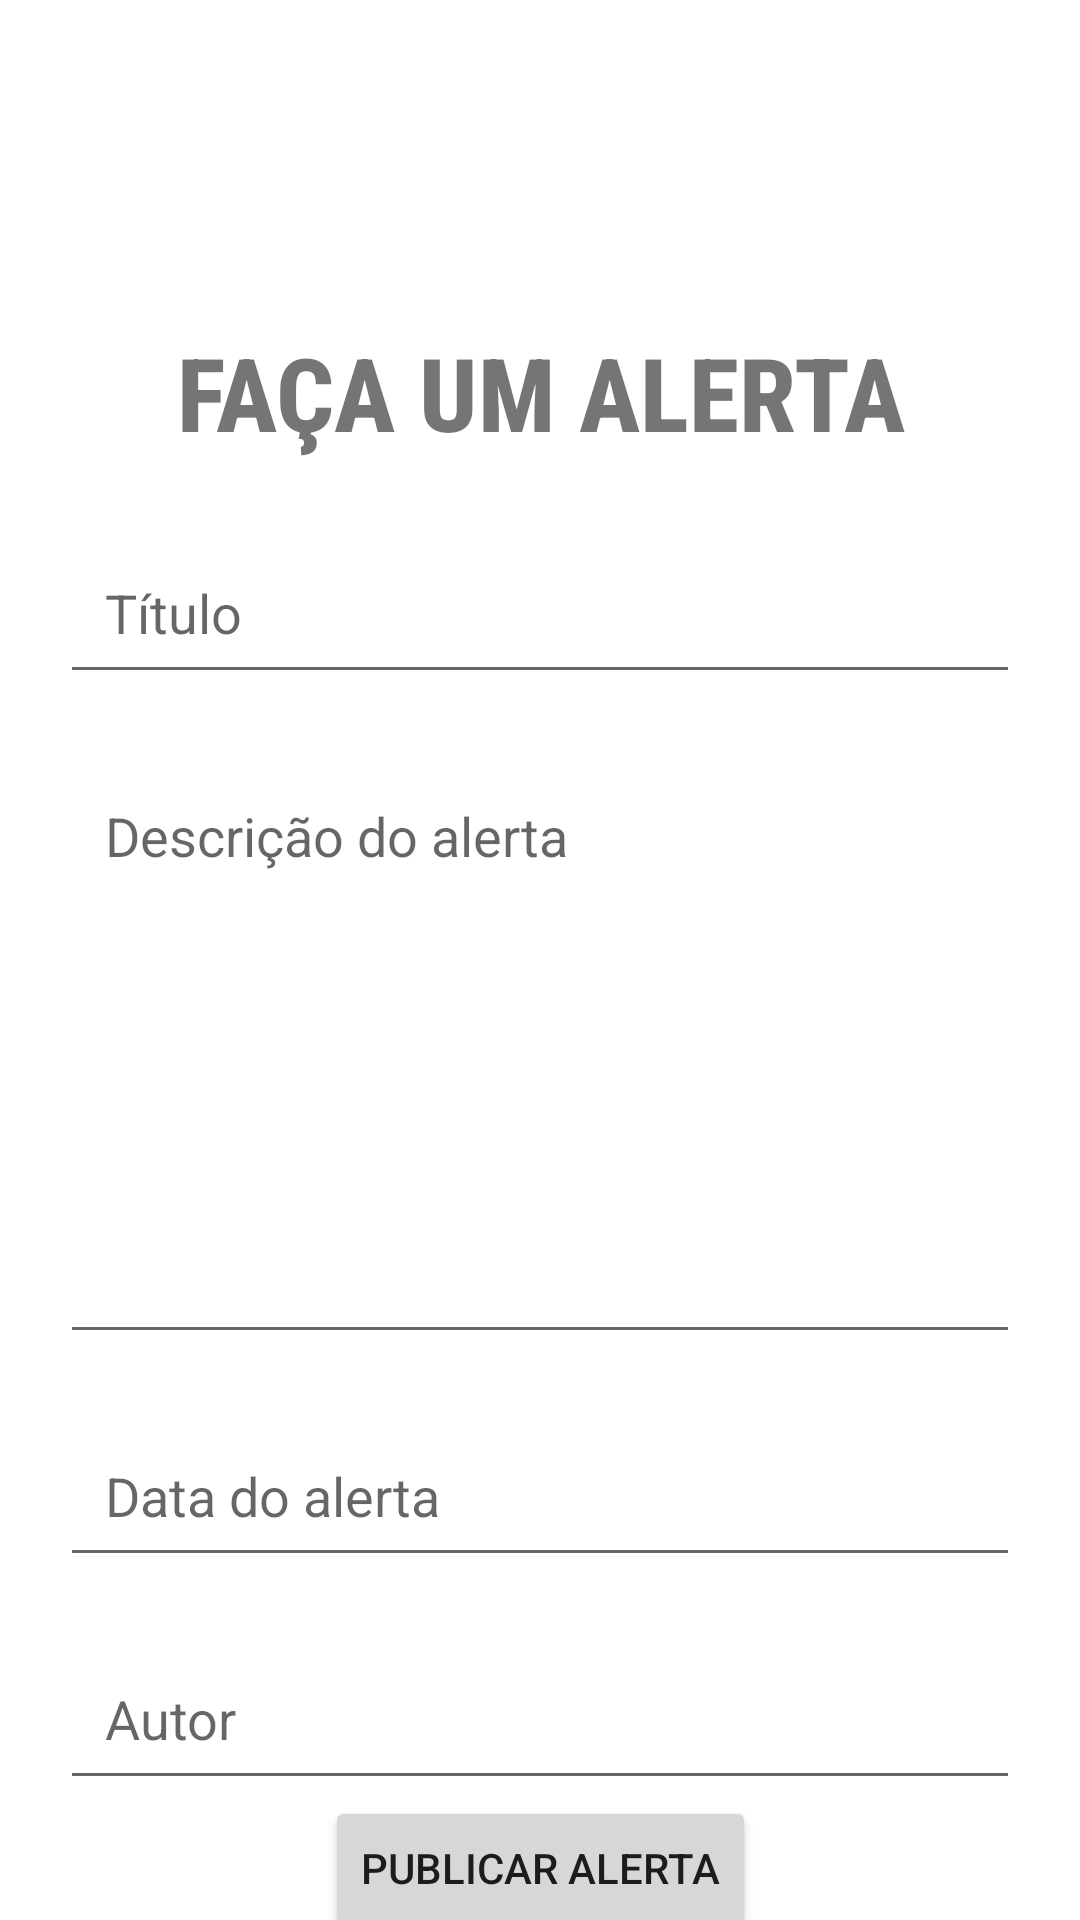

Android layout source for this screen:
<!-- AndroidManifest.xml: application theme Theme.ViaLivreRecife -->
<!-- res/layout/activity_terceira.xml -->
<?xml version="1.0" encoding="utf-8"?>
<androidx.constraintlayout.widget.ConstraintLayout xmlns:android="http://schemas.android.com/apk/res/android"
    xmlns:app="http://schemas.android.com/apk/res-auto"
    xmlns:tools="http://schemas.android.com/tools"
    android:layout_width="match_parent"
    android:layout_height="match_parent"
    tools:context=".TerceiraActivity">

    <TextView
        android:id="@+id/FacaAlerta"
        android:layout_width="281dp"
        android:layout_height="49dp"
        android:layout_marginTop="108dp"
        android:fontFamily="sans-serif-condensed-medium"
        android:text="@string/fa_a_um_alerta"
        android:textAlignment="center"
        android:textAllCaps="true"
        android:textSize="34sp"
        android:textStyle="bold"
        app:layout_constraintEnd_toEndOf="parent"
        app:layout_constraintStart_toStartOf="parent"
        app:layout_constraintTop_toTopOf="parent"
        tools:ignore="TextSizeCheck" />

    <EditText
        android:id="@+id/editTituloAlerta"
        android:layout_width="match_parent"
        android:layout_height="wrap_content"
        android:layout_margin="20dp"
        android:autofillHints=""
        android:ems="10"
        android:hint="@string/t_tulo"
        android:inputType="text"
        android:maxLines="1"
        android:padding="15dp"
        app:layout_constraintStart_toStartOf="parent"
        app:layout_constraintTop_toBottomOf="@+id/FacaAlerta"
        tools:ignore="MissingConstraints,VisualLintTextFieldSize" />

    <EditText
        android:id="@+id/editDescricao"
        android:layout_width="match_parent"
        android:layout_height="200dp"
        android:layout_margin="20dp"
        android:layout_marginTop="20dp"
        android:autofillHints=""
        android:ems="10"
        android:gravity="start"
        android:hint="@string/descri_o_do_alerta"
        android:inputType="textMultiLine"
        android:padding="15dp"
        app:layout_constraintEnd_toEndOf="parent"
        app:layout_constraintStart_toStartOf="parent"
        app:layout_constraintTop_toBottomOf="@+id/editTituloAlerta"
        tools:ignore="VisualLintTextFieldSize" />

    <EditText
        android:id="@+id/editDataAlerta"
        android:layout_width="match_parent"
        android:layout_height="wrap_content"
        android:layout_margin="20dp"
        android:layout_marginStart="20dp"
        android:layout_marginTop="20dp"
        android:autofillHints=""
        android:ems="10"
        android:hint="@string/data_do_alerta"
        android:inputType="text"
        android:maxLength="10"
        android:padding="15dp"
        app:layout_constraintStart_toStartOf="parent"
        app:layout_constraintTop_toBottomOf="@+id/editDescricao"
        tools:ignore="VisualLintTextFieldSize" />

    <EditText
        android:id="@+id/editAutor"
        android:layout_width="match_parent"
        android:layout_height="wrap_content"
        android:layout_margin="20dp"
        android:layout_marginStart="20dp"
        android:layout_marginTop="100dp"
        android:autofillHints=""
        android:ems="10"
        android:hint="@string/autor"
        android:inputType="textPersonName"
        android:padding="15dp"
        app:layout_constraintStart_toStartOf="parent"
        app:layout_constraintTop_toBottomOf="@+id/editDataAlerta"
        tools:ignore="VisualLintTextFieldSize" />

    <Button
        android:id="@+id/btnPubliAlerta"
        android:layout_width="wrap_content"
        android:layout_height="wrap_content"
        android:text="@string/publicar_alerta"
        app:layout_constraintBottom_toBottomOf="parent"
        app:layout_constraintEnd_toEndOf="parent"
        app:layout_constraintStart_toStartOf="parent"
        app:layout_constraintTop_toBottomOf="@+id/editAutor"
        app:layout_constraintVertical_bias="0.2" />
</androidx.constraintlayout.widget.ConstraintLayout>
<!-- resources referenced by this layout -->
<resources>
  <string name="autor">Autor</string>
  <string name="data_do_alerta">Data do alerta</string>
  <string name="descri_o_do_alerta">Descrição do alerta</string>
  <string name="fa_a_um_alerta">Faça um alerta</string>
  <string name="publicar_alerta">Publicar alerta</string>
  <string name="t_tulo">Título</string>
  <style name="Theme.ViaLivreRecife" parent="Theme.MaterialComponents.DayNight.DarkActionBar">
          
          <item name="colorPrimary">@color/purple_500</item>
          <item name="colorPrimaryVariant">@color/purple_700</item>
          <item name="colorOnPrimary">@color/white</item>
          
          <item name="colorSecondary">@color/teal_200</item>
          <item name="colorSecondaryVariant">@color/teal_700</item>
          <item name="colorOnSecondary">@color/black</item>
          
          <item name="android:statusBarColor">?attr/colorPrimaryVariant</item>
          
      </style>
  <!-- not gathered from this repository: default colours our renderer supplied (Android Studio template values) -->
  <color name="purple_500">#FF6200EE</color>
  <color name="purple_700">#FF3700B3</color>
  <color name="teal_200">#FF03DAC5</color>
  <color name="teal_700">#FF018786</color>
  <color name="black">#FF000000</color>
  <color name="white">#FFFFFFFF</color>
</resources>
